Image classification data set "skripsi" (dedihkurnia/skripsi on GitHub). Class labels (12): gymnocalycium mihanovichii var. filadelfiense, p.leninghausii cv. albispina, Coryphantha laui, Coryphantha laui 22, Echinopsis peruviana, Gymnocalycium baldianum, Gymnocalycium mihanovichii, Mammillaria spinosissima f r, Opuntia microdasys, Parodia leninghausii, Parodia leungsi, Parodia leninghausii albispina.

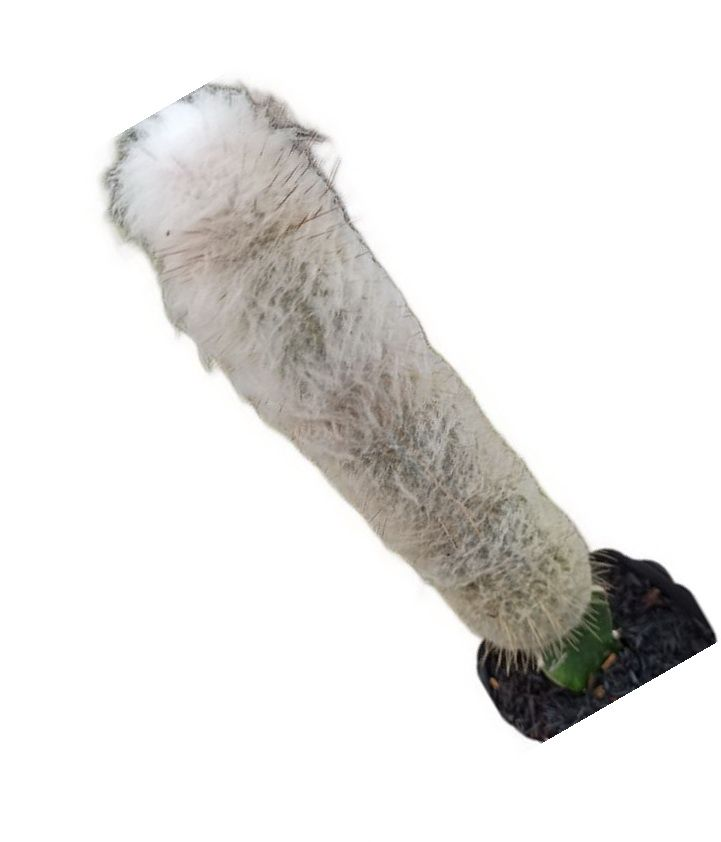
Label: Parodia leungsi

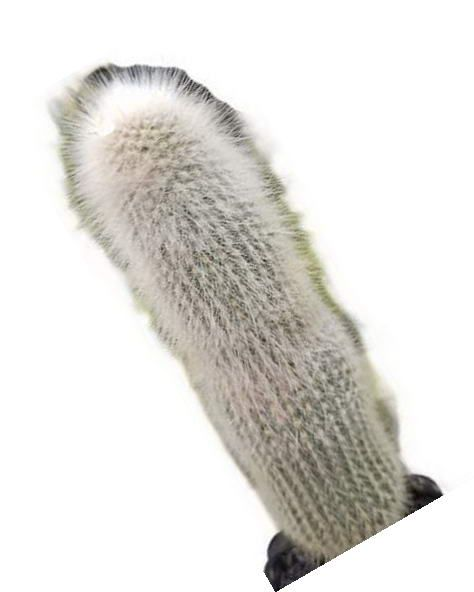
Label: Parodia leninghausii albispina

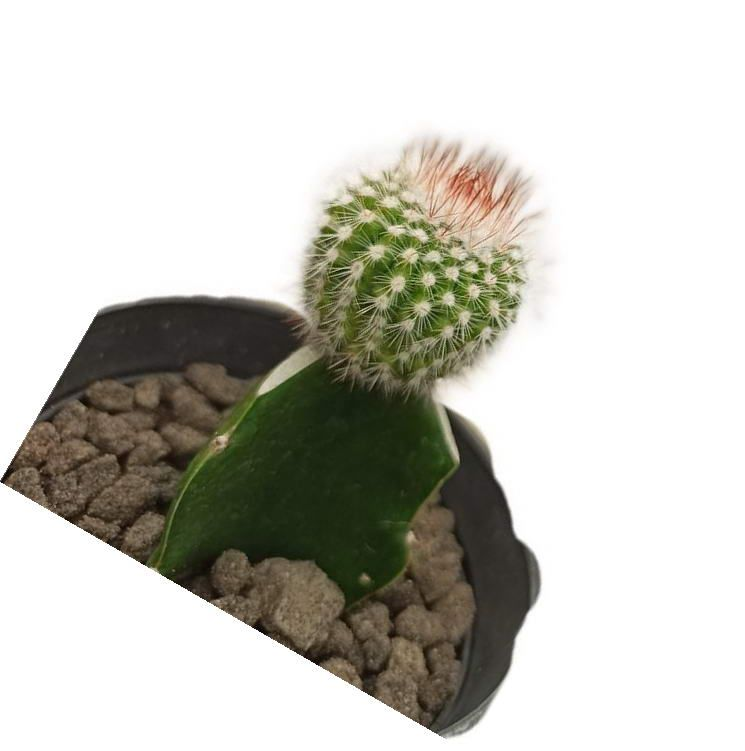
Label: Mammillaria spinosissima f r

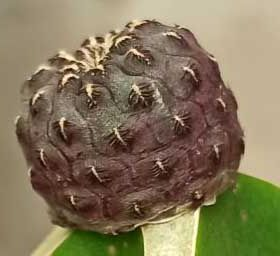
Label: Coryphantha laui

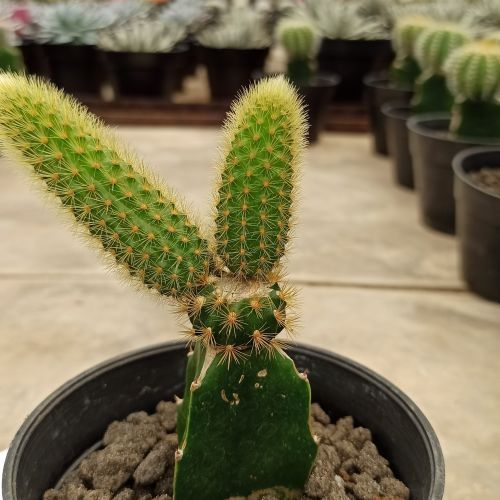
Label: Parodia leninghausii

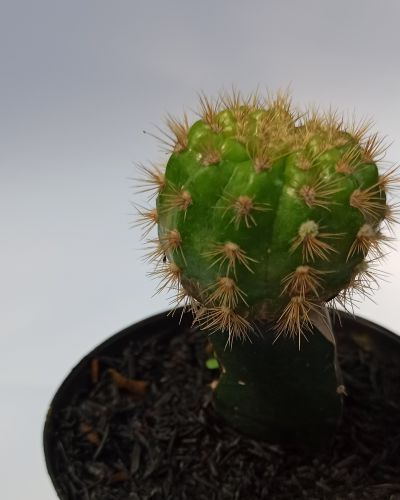
Label: gymnocalycium mihanovichii var. filadelfiense
